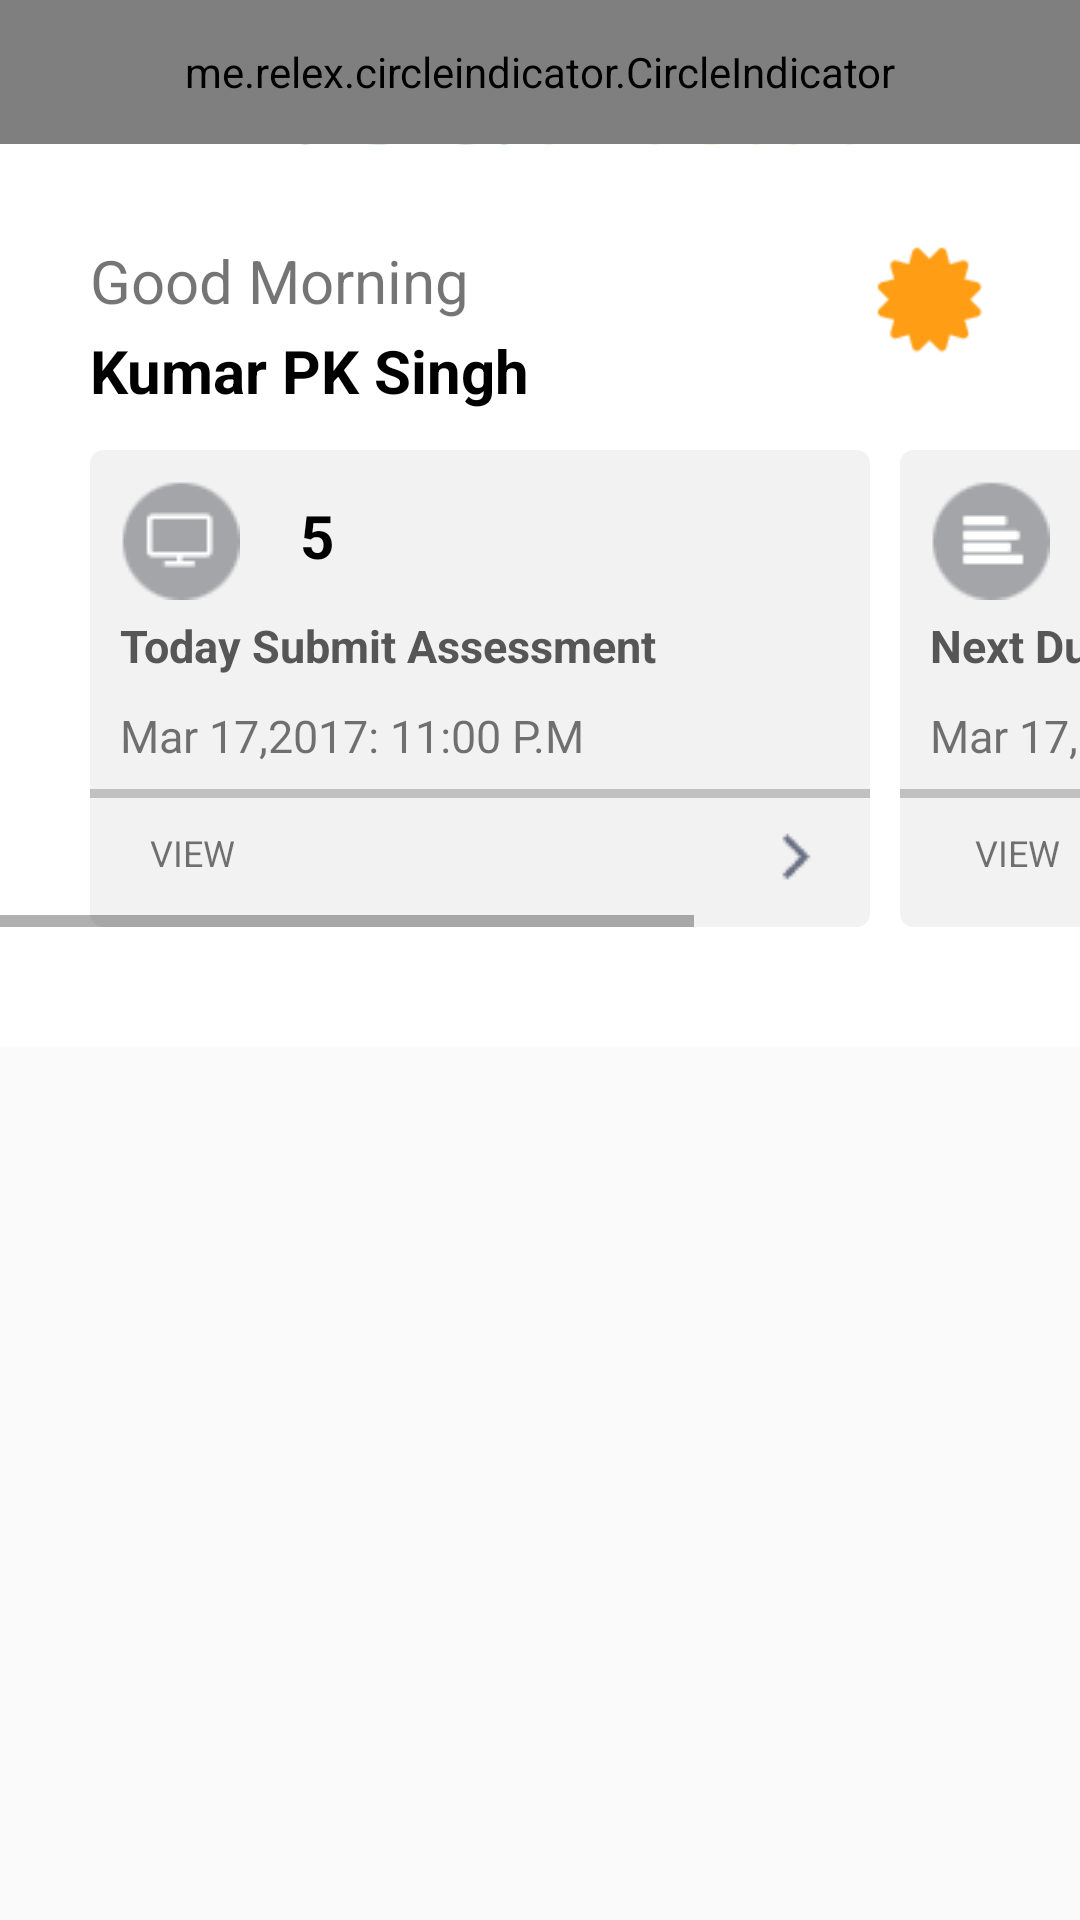

Here is an Android app screen rendered from its layout file. Give the layout XML and the strings, colors and styles it references.
<!-- AndroidManifest.xml: application theme AppTheme -->
<!-- res/layout/activity_dashboard.xml -->
<?xml version="1.0" encoding="utf-8"?>
<android.support.v4.widget.DrawerLayout xmlns:android="http://schemas.android.com/apk/res/android"
    xmlns:tools="http://schemas.android.com/tools"
    xmlns:app="http://schemas.android.com/apk/res-auto"
    android:id="@+id/dashboard"
 android:fitsSystemWindows="false"
    android:layout_width="match_parent"
    android:layout_height="match_parent"
    tools:context="com.logischtech.iedplan.Dashboard">


    <FrameLayout
        android:layout_width="match_parent"
        android:layout_height="wrap_content">

    <RelativeLayout
        android:layout_width="match_parent"
        android:id="@+id/actionbar"
        android:background="#fff"
        android:layout_weight="1"
        android:layout_height="wrap_content">

    <TextView
        android:layout_width="match_parent"
        android:layout_height="50dp" />

    <ImageView
        android:layout_width="match_parent"
        android:src="@drawable/logoaction"
        android:gravity="center"
        android:id="@+id/logo"
        android:layout_marginLeft="20dp"
        android:layout_height="wrap_content" />
    <ImageView
        android:layout_width="30dp"
android:src="@drawable/bar"
        android:textColor="#0973BB"
        android:layout_marginLeft="20dp"
        android:layout_marginTop="15dp"
        android:textStyle="bold"
        android:id="@+id/icon_make"
        android:layout_height="30dp" />
    </RelativeLayout>
<RelativeLayout
    android:layout_width="match_parent"
     android:layout_weight="1"
    android:id="@+id/front"
    android:layout_alignParentTop="true"
    android:layout_marginTop="50dp"
    android:layout_height="wrap_content">
    <TextView
        android:layout_width="match_parent"
        android:background="@drawable/border_layout"
        android:paddingTop="200dp"
        android:paddingBottom="80dp"
        android:layout_height="wrap_content" />

    <TextView
        android:layout_width="match_parent"
        android:text="Good Morning"
        android:layout_marginTop="30dp"
        android:textSize="20dp"
        android:layout_marginLeft="30dp"
        android:layout_height="wrap_content" />
    <ImageView
        android:layout_width="40dp"
        android:src="@drawable/suno"
        android:layout_marginLeft="290dp"
        android:layout_marginTop="30dp"
        android:layout_height="40dp" />
    <TextView
        android:layout_width="match_parent"
        android:text="Kumar PK Singh"
        android:textSize="20dp"
        android:layout_marginLeft="30dp"
        android:textColor="#000000"
        android:textStyle="bold"
        android:layout_marginTop="60dp"
        android:layout_height="wrap_content" />


    <HorizontalScrollView
        android:layout_width="match_parent"
        android:layout_height="wrap_content">

    <RelativeLayout
        android:layout_width="match_parent"
        android:layout_height="wrap_content">
        <TextView
            android:layout_width="match_parent"
            android:background="@drawable/box_layout"
            android:layout_marginTop="100dp"
            android:paddingTop="100dp"
            android:paddingLeft="250dp"
            android:paddingBottom="40dp"
            android:layout_marginLeft="30dp"
            android:layout_marginRight="100dp"
            android:paddingRight="10dp"
            android:layout_height="wrap_content" />
        <ImageView
            android:layout_width="match_parent"
            android:src="@drawable/dextop"
            android:layout_marginTop="110dp"
            android:layout_marginLeft="40dp"
            android:layout_height="wrap_content" />
        <TextView

            android:layout_width="match_parent"
            android:text="5"
            android:textColor="#000000"
            android:textSize="20dp"
            android:layout_marginTop="115dp"
            android:textStyle="bold"
            android:layout_marginLeft="100dp"
            android:layout_height="wrap_content" />
        <TextView
            android:layout_width="match_parent"
            android:text="Today Submit Assessment"
            android:textStyle="bold"
            android:textColor="#565656"
            android:layout_marginTop="155dp"
                 android:layout_marginLeft="40dp"
            android:textSize="15dp"
            android:layout_height="wrap_content"
            android:id="@+id/textView2" />
        <TextView
            android:layout_width="match_parent"
            android:layout_marginTop="185dp"
            android:text="Mar 17,2017: 11:00 P.M "
            android:textSize="15dp"
            android:layout_marginLeft="40dp"
            android:layout_height="wrap_content" />
        <View
            android:layout_width="260dp"
            android:layout_height="3dp"
            android:layout_gravity="center"
            android:layout_marginLeft="30dp"

            android:layout_marginTop="213sp"
            android:background="#c0c0c0" />


        <TextView
            android:layout_width="match_parent"
            android:text="VIEW"
            android:layout_marginTop="226dp"
             android:textSize="12dp"
            android:layout_marginLeft="50dp"
            android:layout_height="wrap_content" />
<ImageView
    android:layout_width="match_parent"
    android:src="@drawable/right"
    android:layout_marginTop="226dp"
    android:layout_marginLeft="260dp"
    android:layout_height="wrap_content" />


        <TextView
            android:layout_width="260dp"
            android:background="@drawable/box_layout"
            android:layout_marginTop="100dp"
            android:layout_weight="0.8"
            android:paddingBottom="10dp"
            android:paddingTop="130dp"
            android:paddingLeft="250dp"

            android:layout_marginLeft="300dp"
            android:paddingRight="100dp"
            android:layout_height="wrap_content" />
        <ImageView
            android:layout_width="match_parent"
            android:src="@drawable/indent"
            android:layout_marginTop="110dp"
            android:layout_marginLeft="310dp"
            android:layout_height="wrap_content" />
        <TextView
            android:layout_width="match_parent"
            android:text="2"
            android:textColor="#000000"
            android:textSize="20dp"
            android:layout_marginTop="115dp"
            android:textStyle="bold"
            android:layout_marginLeft="370dp"
            android:layout_height="wrap_content" />
        <TextView
            android:layout_width="match_parent"
            android:text="Next Due Exame"
            android:textStyle="bold"
            android:textColor="#565656"
            android:layout_marginTop="155dp"
            android:layout_marginLeft="310dp"
            android:textSize="15dp"
            android:layout_height="wrap_content"
            android:id="@+id/textView3" />

        <TextView
            android:layout_width="match_parent"
            android:layout_marginTop="185dp"
            android:text="Mar 17,2017: 11:00 P.M "
            android:textSize="15dp"
            android:layout_marginLeft="310dp"
            android:layout_height="wrap_content" />
        <View
            android:layout_width="260dp"
            android:layout_height="3dp"
            android:layout_gravity="center"
            android:layout_marginLeft="300dp"

            android:layout_marginTop="213sp"
            android:background="#c0c0c0" />
        <TextView
            android:layout_width="match_parent"
            android:text="VIEW"
            android:layout_marginTop="226dp"
            android:textSize="12dp"
            android:layout_marginLeft="325dp"
            android:layout_height="wrap_content" />
        <ImageView
            android:layout_width="match_parent"
            android:src="@drawable/right"
            android:layout_marginTop="226dp"
            android:layout_marginLeft="450dp"
            android:layout_height="wrap_content" />






    </RelativeLayout>
</HorizontalScrollView>
</RelativeLayout>

<ScrollView
    android:layout_width="match_parent"
    android:layout_weight="-1"
    android:layout_alignParentBottom="true"
    android:layout_height="wrap_content">
    <RelativeLayout
        android:layout_width="fill_parent"
        android:layout_height="wrap_content">
        <android.support.v4.view.ViewPager
            android:id="@+id/pager"
            android:layout_width="fill_parent"
            android:layout_height="fill_parent"
            android:layout_alignParentTop="true" />
        <me.relex.circleindicator.CircleIndicator
            android:id="@+id/indicator"
            android:layout_width="match_parent"
            android:layout_height="48dp"
            android:layout_alignParentBottom="true"/>
    </RelativeLayout>

</ScrollView>
    </FrameLayout>

   <android.support.design.widget.NavigationView
    android:layout_width="wrap_content"
    app:menu="@menu/navigation_menu"
android:fitsSystemWindows="true"
       android:id="@+id/nav_drawer"
    android:background="#0973BB"
       app:itemIconTint="#fff"
 app:itemTextColor="#ffffff"
app:theme="@style/NavigationDrawerStyle"
    android:layout_gravity="start"
       android:layout_height="match_parent">


</android.support.design.widget.NavigationView>

</android.support.v4.widget.DrawerLayout>
<!-- resources referenced by this layout -->
<resources>
  <!-- drawable bar: png bitmap (drawable, 1414 bytes) -->
  <!-- drawable border_layout (drawable) -->
  <?xml version="1.0" encoding="utf-8"?>
  <layer-list xmlns:android="http://schemas.android.com/apk/res/android">
      <item>
          <shape android:shape="rectangle">
              <solid android:color="#EFEFEF" />
              <gradient android:angle="-90" android:startColor="#FFFFFF" android:endColor="#FFFFFF" />
  
          </shape>
      </item>
      <item android:left="10dp" android:right="10dp"  android:top="10dp"
          android:bottom="10dp">
          <shape android:shape="rectangle">
              <solid android:color="#ffffff" />
          </shape>
      </item>
  </layer-list>
  <!-- drawable box_layout (drawable) -->
  <?xml version="1.0" encoding="utf-8"?>
  <selector xmlns:android="http://schemas.android.com/apk/res/android" >
      <item android:state_pressed="true" >
          <shape android:shape="rectangle"  >
              <corners android:radius="4dip" />
              <stroke android:width="1dip" android:color="#F2F2F2" />
              <gradient android:angle="-90" android:startColor="#F2F2F2" android:endColor="#F2F2F2" />
  
          </shape>
      </item>
      <item android:state_focused="true">
          <shape android:shape="rectangle"  >
              <corners android:radius="4dip" />
              <stroke android:width="1dip" android:color="#F2F2F2" />
              <solid android:color="#F2F2F2"/>
              <gradient android:angle="-90" android:startColor="#F2F2F2" android:endColor="#F2F2F2" />
  
          </shape>
      </item>
      <item >
          <shape android:shape="rectangle"  >
              <corners android:radius="4dip" />
              <stroke android:width="1dip" android:color="#F2F2F2" />
              <gradient android:angle="-90" android:startColor="#F2F2F2" android:endColor="#F2F2F2" />
          </shape>
      </item>
  </selector>
  <!-- drawable dextop: png bitmap (drawable, 1625 bytes) -->
  <!-- drawable indent: png bitmap (drawable, 1678 bytes) -->
  <!-- drawable logoaction: png bitmap (drawable, 5480 bytes) -->
  <!-- drawable right: png bitmap (drawable, 1247 bytes) -->
  <!-- drawable suno: png bitmap (drawable, 1634 bytes) -->
  <style name="NavigationDrawerStyle">
          <item name="android:textSize">20sp</item>
  
          <item name="android:listPreferredItemHeightSmall">40dp</item>
      </style>
  <style name="AppTheme" parent="Theme.AppCompat.Light.NoActionBar">
          
          <item name="colorPrimary">@color/colorPrimary</item>
  
  
          <item name="colorPrimaryDark">@color/colorPrimaryDark</item>
  
          <item name="colorAccent">@color/colorPrimary</item>
      </style>
  <color name="colorPrimary">#3F51B5</color>
  <color name="colorPrimaryDark">#303F9F</color>
</resources>
